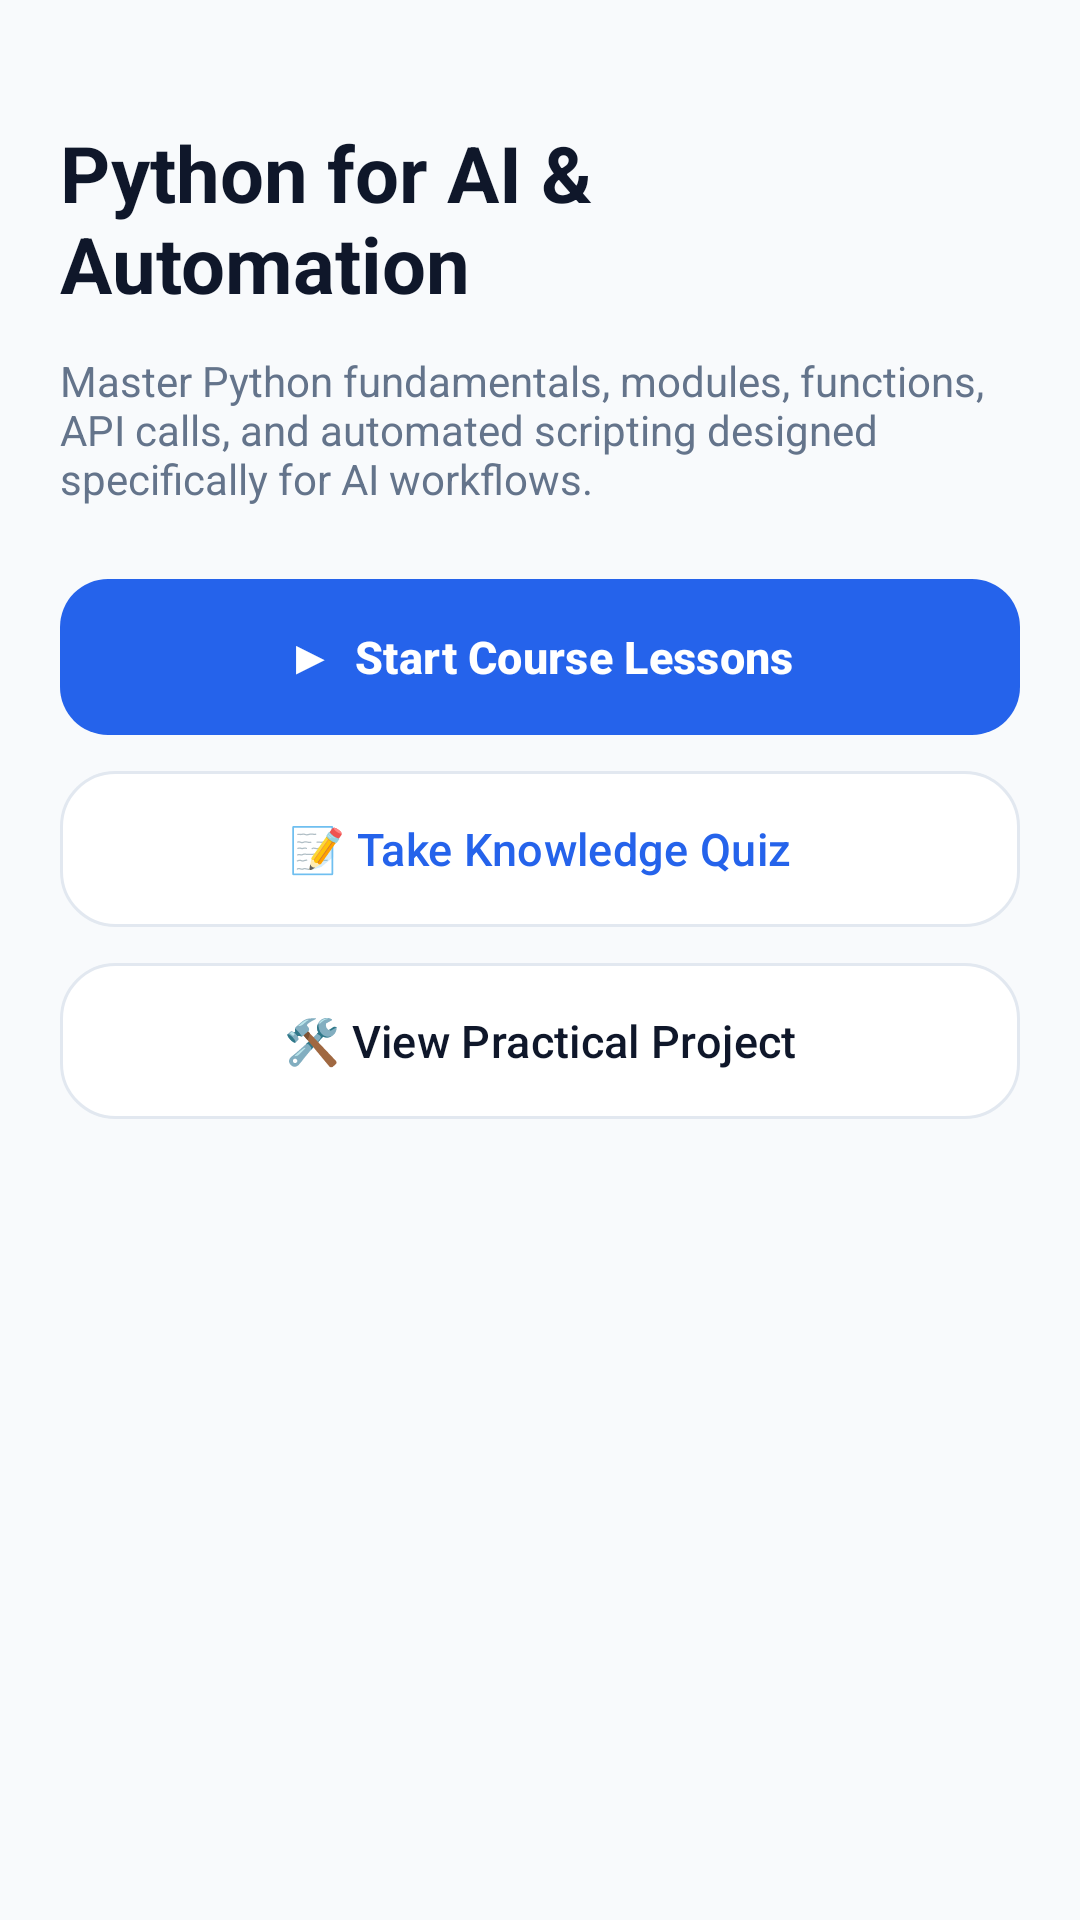

Android layout source for this screen:
<!-- AndroidManifest.xml: application theme Theme.CertifAI -->
<!-- res/layout/fragment_course_detail.xml -->
<?xml version="1.0" encoding="utf-8"?>
<androidx.constraintlayout.widget.ConstraintLayout xmlns:android="http://schemas.android.com/apk/res/android"
    xmlns:app="http://schemas.android.com/apk/res-auto"
    android:layout_width="match_parent"
    android:layout_height="match_parent"
    android:background="@color/bg_light"
    android:padding="20dp">

    <TextView
        android:id="@+id/tvCourseTitle"
        android:layout_width="0dp"
        android:layout_height="wrap_content"
        android:layout_marginTop="20dp"
        android:text="Python for AI &amp; Automation"
        android:textColor="@color/text_primary_light"
        android:textSize="26sp"
        android:textStyle="bold"
        app:layout_constraintEnd_toEndOf="parent"
        app:layout_constraintStart_toStartOf="parent"
        app:layout_constraintTop_toTopOf="parent" />

    <TextView
        android:id="@+id/tvDescription"
        android:layout_width="0dp"
        android:layout_height="wrap_content"
        android:layout_marginTop="12dp"
        android:text="Master Python fundamentals, modules, functions, API calls, and automated scripting designed specifically for AI workflows."
        android:textColor="@color/text_secondary_light"
        android:textSize="14sp"
        app:layout_constraintEnd_toEndOf="parent"
        app:layout_constraintStart_toStartOf="parent"
        app:layout_constraintTop_toBottomOf="@id/tvCourseTitle" />

    <LinearLayout
        android:id="@+id/llActions"
        android:layout_width="0dp"
        android:layout_height="wrap_content"
        android:layout_marginTop="24dp"
        android:orientation="vertical"
        app:layout_constraintEnd_toEndOf="parent"
        app:layout_constraintStart_toStartOf="parent"
        app:layout_constraintTop_toBottomOf="@id/tvDescription">

        <Button
            android:id="@+id/btnStartPlayer"
            android:layout_width="match_parent"
            android:layout_height="52dp"
            android:layout_marginBottom="12dp"
            android:background="@drawable/bg_primary_button"
            android:text="▶  Start Course Lessons"
            android:textAllCaps="false"
            android:textColor="@color/white"
            android:textSize="15sp"
            android:textStyle="bold"
            app:backgroundTint="@null" />

        <Button
            android:id="@+id/btnTakeQuiz"
            android:layout_width="match_parent"
            android:layout_height="52dp"
            android:layout_marginBottom="12dp"
            android:background="@drawable/bg_card_surface"
            android:text="📝 Take Knowledge Quiz"
            android:textAllCaps="false"
            android:textColor="@color/electric_blue"
            android:textSize="15sp"
            app:backgroundTint="@null" />

        <Button
            android:id="@+id/btnViewProject"
            android:layout_width="match_parent"
            android:layout_height="52dp"
            android:background="@drawable/bg_card_surface"
            android:text="🛠️ View Practical Project"
            android:textAllCaps="false"
            android:textColor="@color/text_primary_light"
            android:textSize="15sp"
            app:backgroundTint="@null" />

    </LinearLayout>

</androidx.constraintlayout.widget.ConstraintLayout>
<!-- resources referenced by this layout -->
<resources>
  <color name="bg_light">#F8FAFC</color>
  <color name="electric_blue">#2563EB</color>
  <color name="text_primary_light">#0F172A</color>
  <color name="text_secondary_light">#64748B</color>
  <color name="white">#FFFFFFFF</color>
  <!-- drawable bg_card_surface (drawable) -->
  <?xml version="1.0" encoding="utf-8"?>
  <shape xmlns:android="http://schemas.android.com/apk/res/android"
      android:shape="rectangle">
      <solid android:color="@color/surface_light" />
      <corners android:radius="18dp" />
      <stroke
          android:width="1dp"
          android:color="@color/border_light" />
  </shape>
  <!-- drawable bg_primary_button (drawable) -->
  <?xml version="1.0" encoding="utf-8"?>
  <shape xmlns:android="http://schemas.android.com/apk/res/android"
      android:shape="rectangle">
      <gradient
          android:angle="45"
          android:endColor="@color/electric_blue"
          android:startColor="@color/electric_blue" />
      <corners android:radius="16dp" />
  </shape>
  <style name="Theme.CertifAI" parent="Base.Theme.CertifAI" />
  <color name="surface_light">#FFFFFF</color>
  <color name="border_light">#E2E8F0</color>
  <style name="Base.Theme.CertifAI" parent="Theme.Material3.DayNight.NoActionBar">
          <item name="colorPrimary">@color/electric_blue</item>
          <item name="colorOnPrimary">@color/white</item>
          <item name="colorSecondary">@color/cyan_accent</item>
          <item name="android:statusBarColor">#FFFFFF</item>
          <item name="android:windowLightStatusBar">true</item>
          <item name="android:windowBackground">#FFFFFF</item>
          <item name="android:colorBackground">#FFFFFF</item>
      </style>
  <color name="cyan_accent">#06B6D4</color>
</resources>
